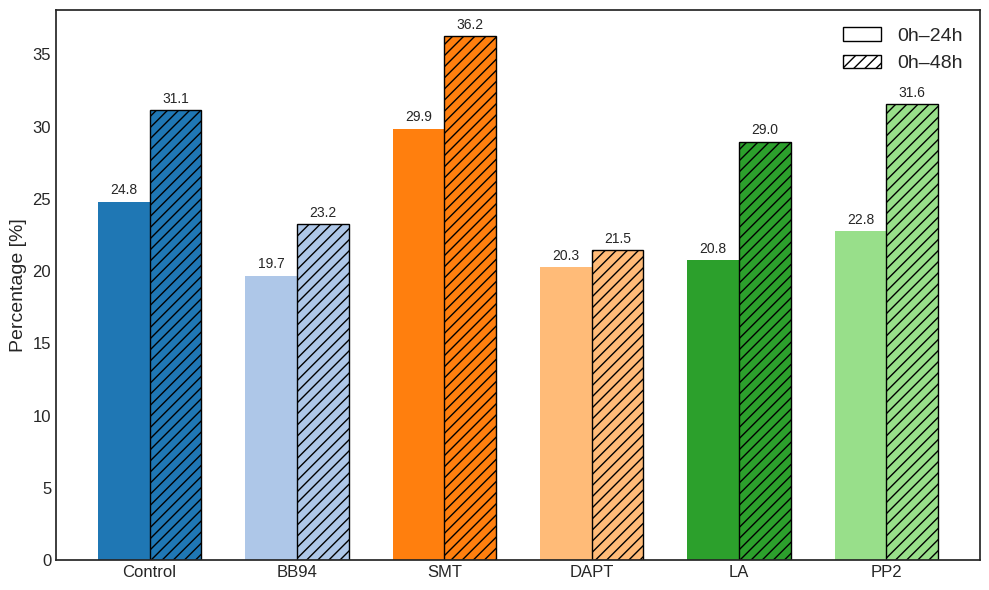

Python code for this plot:
import matplotlib.pyplot as plt
plt.style.use('seaborn-v0_8-white')
import numpy as np
import seaborn as sns
from matplotlib.patches import Patch

labels = ['Control', 'BB94', 'SMT', 'DAPT', 'LA', 'PP2']
values_0_24 = [24.80350775, 19.68635506, 29.8564267,  20.29966978, 20.75237095, 22.76304645]
values_0_48 = [31.1369994, 23.23392604, 36.24916948, 21.45373371, 28.95981218, 31.56824106]

palette = dict(zip(labels, sns.color_palette("tab20", n_colors=len(labels))))

x = np.arange(len(labels))  
width = 0.35  

fig, ax = plt.subplots(figsize=(10, 6))

bars1 = ax.bar(x - width/2, values_0_24, width, 
               color=[palette[label] for label in labels], 
               label='0h–24h')

bars2 = ax.bar(x + width/2, values_0_48, width, 
               color=[palette[label] for label in labels], 
               hatch='///', edgecolor='black', 
               label='0h–48h')

ax.set_ylabel('Percentage [%]', fontsize=14)
ax.set_xticks(x)
ax.set_xticklabels(labels, fontsize=12)
ax.tick_params(axis='y', labelsize=12)

legend_elements = [
    Patch(facecolor='none', edgecolor='black', label='0h–24h'),
    Patch(facecolor='none', edgecolor='black', hatch='///', label='0h–48h')
]
ax.legend(handles=legend_elements, fontsize=14)

for bar in bars1 + bars2:
    height = bar.get_height()
    ax.annotate(f'{height:.1f}',
                xy=(bar.get_x() + bar.get_width() / 2, height),
                xytext=(0, 3),  
                textcoords="offset points",
                ha='center', va='bottom', fontsize=10)

plt.tight_layout()
plt.savefig(r'./bar_plot_scratch.png', dpi=600)
plt.show()
